The GitHub repository JakaKokosar/-Image-based-Biometry-Seminar3 contains a labelled image folder "data" with 3 categories: cytoplasm, mitochondria, nucleus. Examples follow, each with its label.

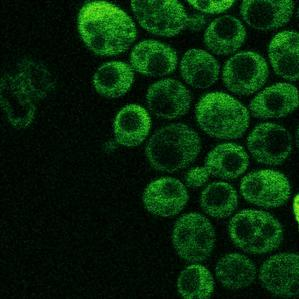
Label: cytoplasm

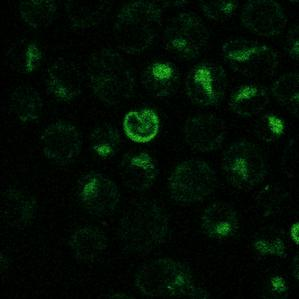
Label: nucleus

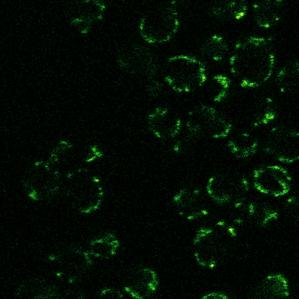
Label: mitochondria

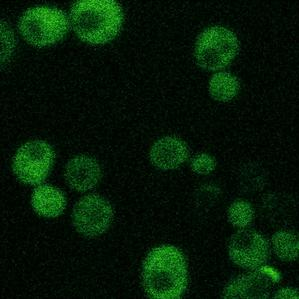
Label: cytoplasm

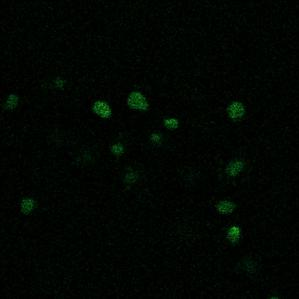
Label: nucleus

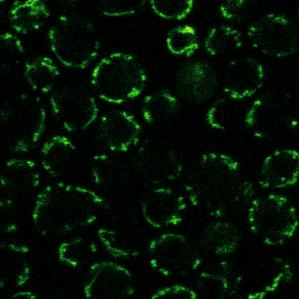
Label: mitochondria
